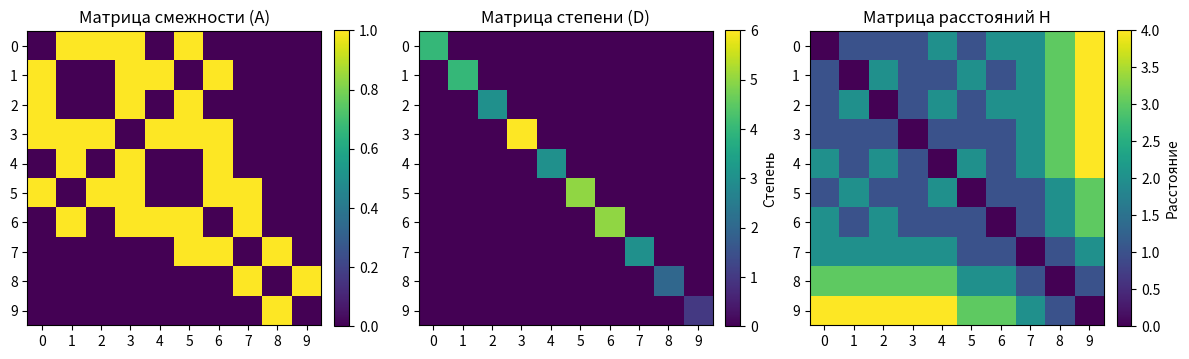

This chart was generated by the following Python code:
import numpy as np
import networkx as nx
import matplotlib.pyplot as plt

# Построение графа Krackhardt kite и всех матриц
G = nx.krackhardt_kite_graph()
nodes = sorted(G.nodes())
n = len(nodes)

A = nx.to_numpy_array(G, nodelist=nodes, dtype=int)      # смежность
deg = A.sum(axis=1).astype(int)
Dg = np.diag(deg)                                        # диагональная матрица степеней
L = Dg - A                                               # лапласиан
lengths = dict(nx.all_pairs_shortest_path_length(G))     # расстояния
Dmat = np.zeros((n, n), dtype=int)
for i, u in enumerate(nodes):
    for j, v in enumerate(nodes):
        Dmat[i, j] = lengths[u][v]

# Единая цветовая карта
cmap = 'viridis'

# Визуализация: 2×2 сетка
fig, axes = plt.subplots(1, 3, figsize=(12, 10))

# 1) Adjacency
ax = axes[0]
im0 = ax.imshow(A, cmap=cmap, vmin=0, vmax=1, aspect='equal')
ax.set_title("Матрица смежности (A)")
ax.set_xticks(range(n)); ax.set_yticks(range(n))
ax.set_xticklabels(nodes); ax.set_yticklabels(nodes)
# Цветовая шкала для A
cbar0 = fig.colorbar(im0, ax=ax, fraction=0.046, pad=0.04)

# 2) Degree
ax = axes[1]
im1 = ax.imshow(Dg, cmap=cmap, aspect='equal')
ax.set_title("Матрица степени (D)")
ax.set_xticks(range(n)); ax.set_yticks(range(n))
ax.set_xticklabels(nodes); ax.set_yticklabels(nodes)
# Цветовая шкала для D
cbar1 = fig.colorbar(im1, ax=ax, fraction=0.046, pad=0.04)
cbar1.set_label("Степень")


# 4) Distance heatmap
ax = axes[2]
im3 = ax.imshow(Dmat, cmap=cmap, aspect='equal')
ax.set_title("Матрица расстояний H")
ax.set_xticks(range(n)); ax.set_yticks(range(n))
ax.set_xticklabels(nodes); ax.set_yticklabels(nodes)
cbar3 = fig.colorbar(im3, ax=ax, fraction=0.046, pad=0.04)
cbar3.set_label("Расстояние")

plt.tight_layout()
plt.show()
